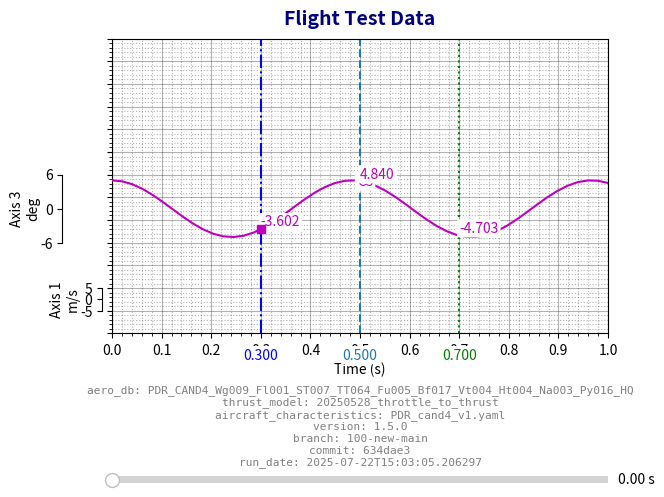

Write the Python code that produced this figure.
# -*- coding: utf-8 -*-
"""
Created on Tue May 20 11:51:17 2025

@author: aantonak
"""
import textwrap

import matplotlib
import numpy as np

import matplotlib.pyplot as plt
from matplotlib.widgets import Slider
from matplotlib.ticker import AutoMinorLocator, MaxNLocator


# pip install --upgrade --force-reinstall -e "git+ssh://git@github.com/dimitris-glenis/Flight-Test-Plot-Lib.git@pip-installable#egg=ftplotlib"

class FTPlot:
    """
    Aircraft Simulator for Spin
    """
    def __init__(self, fig, ax,
                 Ngridx=10, Ngridy=13,
                 XLim=(0, 1), slider=False, Xunit="s"):
        # core references
        fig.set_constrained_layout(False)
        self.fig = fig
        self.ax = ax
        self.Ngridx = Ngridx
        self.Ngridy = Ngridy
        self.XLim = XLim
        self.Xunit = Xunit
        self.slider = slider

        # adjust main axes
        # plt.subplots_adjust(left=0.15, right=0.85, top=0.95)
        # if slider:
        #     ext = ax.get_position()
        #     plt.subplots_adjust(bottom=0.15, top=ext.y1 + 0.15 - ext.y0)

        # set up main grid
        self.ax.set_xlim(XLim)
        self.ax.set_ylim(0, 1)
        self.ax.set_xticks(np.linspace(XLim[0], XLim[1], Ngridx + 1))
        self.ax.set_yticks(np.linspace(0, 1, Ngridy + 1))
        self.ax.xaxis.set_minor_locator(AutoMinorLocator(5))
        self.ax.yaxis.set_minor_locator(AutoMinorLocator(5))
        self.ax.set_yticklabels([])
        self.ax.set_xlabel(f"Time ({Xunit})")
        self.ax.grid(True, which='major', ls='-', color='k', alpha=0.3)
        self.ax.grid(True, which='minor', ls=':', color='k', alpha=0.3)

        # optional slider
        if slider:
            self.initial_x = XLim[0]
          # 1) draw the slider line
            self.vline = ax.axvline(self.initial_x, color='red', linestyle='--')

          # 2) create its ValueBox up front (hidden at t=0)
            y_min = self.ax.get_ylim()[0]
            self.slider_vb = ax.text(
                self.initial_x, y_min, "",
                ha = "center", va = "top", color = "red",
                bbox = dict(facecolor="white", edgecolor="white",
                boxstyle = "round,pad=0.1", alpha = 1.0),
                visible = False
            )

          # 3) add the Matplotlib slider widget
            ext = ax.get_position()
            self.slider_ax = fig.add_axes([ext.x0, 0.02, ext.width, 0.03])
            self.x_slider = Slider(
                self.slider_ax, "",
                XLim[0], XLim[1],
                valinit = self.initial_x,
                valfmt = f"%.2f {Xunit}"
            )
            self.x_slider.on_changed(self.update)

            # Initialize container for slider intersections with curves
            self.slider_intersections = {}

        # containers
        self.Axis = {}
        self.Curve = {}
        self.fig.canvas.mpl_connect('resize_event', self._on_resize)
        # setup interactive label dragging
        self._dragging = None
        self.fig.canvas.mpl_connect('pick_event', self._on_pick)
        self.fig.canvas.mpl_connect('motion_notify_event', self._on_motion)
        self.fig.canvas.mpl_connect('button_release_event', self._on_release)

    def updateDataBoxes(self, t):
        for name, entry in self.Curve.items():
            # Skip vertical lines - they have their own text that should stay visible
            if entry.get('IsVerticalLine', False):
                continue

            x, y = entry['Curve'].get_xdata(), entry['Curve'].get_ydata()
            yv = np.interp(t, x, y)
            vb = entry['ValueBox']
            vb.set_position((t, yv))
            vb.set_text(f"{yv:.3f}" if self.XLim[0] <= t <= self.XLim[1] else "")

        # Handle slider intersections with curves
        if hasattr(self, 'slider_intersections') and self.slider_intersections:
            # Update or hide all intersection points for the slider
            for curve_name, intersection in self.slider_intersections.items():
                if t == self.XLim[0]:
                    # Hide at t=0
                    intersection['text'].set_visible(False)
                    if intersection.get('marker'):
                        intersection['marker'].set_visible(False)
                else:
                    # Show and update at other positions
                    curve_data = self.Curve.get(curve_name)
                    if curve_data and not curve_data.get('IsVerticalLine', False):
                        curve = curve_data['Curve']
                        x_data = curve.get_xdata()
                        y_data = curve.get_ydata()
                        if t >= min(x_data) and t <= max(x_data):
                            y_val = np.interp(t, x_data, y_data)
                            intersection['text'].set_position((t, y_val))
                            intersection['text'].set_text(f"{y_val:.3f}")
                            intersection['text'].set_visible(True)
                            if intersection.get('marker'):
                                intersection['marker'].set_visible(True)
                                intersection['marker'].set_data([t], [y_val])
                        else:
                            # Hide if outside curve range
                            intersection['text'].set_visible(False)
                            if intersection.get('marker'):
                                intersection['marker'].set_visible(False)

    def update(self, val):
        """
        Called when the slider moves. Updates slider line, shows/hides only the slider's value box and intersections at t=0,
        updates all curve value boxes, but leaves other vertical lines and their intersections untouched.
        """
        self.vline.set_xdata([val, val])

        # Show/hide the slider's own ValueBox
        if val == self.XLim[0]:
            # Hide only the slider's own value box at t=0
            self.slider_vb.set_visible(False)
        else:
            # Show and update text + position for slider's value box
            y_min = self.ax.get_ylim()[0]
            self.slider_vb.set_text(f"{val:.3f}")
            self.slider_vb.set_position((val, y_min))
            self.slider_vb.set_visible(True)

        # Always update the data boxes (including intersections) - this will handle hiding/showing
        # the intersection value boxes based on slider position
        self.updateDataBoxes(val)
        self.fig.canvas.draw_idle()

    def AddAxis(self, Name, GridHeight=1, GridPos=0,
                Unit="", Position="Left", YLims="Auto", offset=0.02):
        """
        Create a sub-axis spanning GridHeight cells,
        centered on the GridPos-th grid cell.
        """
        if Name in self.Axis:
            print(f"Axis '{Name}' already exists")
            return
        self.fig.canvas.draw()
        ext = self.ax.get_position()
        cell_h = ext.height / self.Ngridy
        center = ext.y0 + (GridPos + 0.5) * cell_h
        height = GridHeight * cell_h
        bottom = center - height / 2
        ax2 = self.fig.add_axes([ext.x0, bottom, ext.width, height])

        # initial limits
        lims = (0, 1) if YLims == 'Auto' else YLims
        ax2.set_ylim(lims)
        ax2.set_autoscaley_on(True)
        lo, hi = lims
        ax2.set_yticks([lo, (lo + hi) / 2, hi])

        # share x
        ax2.set_xlim(self.XLim)
        ax2.set_xticks([]); ax2.set_xticklabels([])
        ax2.set_ylabel(f"{Name}\n{Unit}", labelpad=0)
        for s in ('top', 'bottom'): ax2.spines[s].set_visible(False)
        ax2.patch.set_visible(False)
        if Position.lower() == 'left':
            ax2.spines['right'].set_visible(False)
            ax2.spines['left'].set_position(('axes', -offset))
        else:
            ax2.yaxis.tick_right()
            ax2.yaxis.set_label_position('right')
            ax2.spines['left'].set_visible(False)
            ax2.spines['right'].set_position(('axes', 1 + offset))

        self.Axis[Name] = dict(ax=ax2, GridHeight=GridHeight,
                               GridPos=GridPos, Position=Position,
                               AutoScale=True, offset=offset)

    def AddCurve(self, Name, Axis, Xdata, Ydata, **kwargs):
        """
        Plot on sub-axis; auto-rescale y-limits to include all curves on that axis,
        but keep axis height constant.
        """
        ax2 = self.Axis[Axis]['ax']
        line, = ax2.plot(Xdata, Ydata, **kwargs)
        lbl = ax2.text(
            Xdata[len(Xdata)//2], Ydata[len(Ydata)//2], Name,
            ha='center', va='center', color=line.get_color(),
            bbox=dict(facecolor='white', edgecolor='white', boxstyle='round,pad=0.1')
        )
        lbl.set_picker(True)
        vb = ax2.text(
            Xdata[0], Ydata[0], '',
            ha='center', va='center', color=line.get_color(),
            bbox=dict(facecolor='white', edgecolor='white', boxstyle='round,pad=0.1', alpha=1.0)
        )
        self.Curve[Name] = dict(Curve=line, Label=lbl, ValueBox=vb)

        # Add slider intersection point if slider exists
        if hasattr(self, 'slider') and self.slider and hasattr(self, 'slider_intersections'):
            slider_pos = self.x_slider.val
            if slider_pos > self.XLim[0]:  # Only create if slider not at 0
                y_val = np.interp(slider_pos, Xdata, Ydata)
                ib = ax2.text(
                    slider_pos, y_val, f"{y_val:.3f}",
                    ha='left', va='bottom', color=line.get_color(),
                    bbox=dict(facecolor='white', edgecolor='white', boxstyle='round,pad=0.1', alpha=1.0)
                )
                self.slider_intersections[Name] = {'text': ib}

        # recompute y-limits across all curves on this axis
        info = self.Axis[Axis]
        if info['AutoScale']:
            y_all = np.hstack([ln.get_ydata() for ln in ax2.get_lines()])
            dmin, dmax = y_all.min(), y_all.max()
            lo, hi = np.floor(dmin), np.ceil(dmax)
            ax2.set_ylim(lo, hi)
            ax2.set_yticks([lo, (lo + hi) / 2, hi])

    def RemoveCurve(self, Name):
        """
        Remove a previously added curve, its label, and its value box.
        """
        if Name not in self.Curve:
            print(f"No such curve '{Name}'")
            return
        entry = self.Curve.pop(Name)
        for art in entry.values():
            try:
                art.remove()
            except Exception:
                pass
        self.fig.canvas.draw_idle()

    def RemoveAxis(self, Name):
        if Name not in self.Axis: return
        ax2 = self.Axis[Name]['ax']
        for c, ent in list(self.Curve.items()):
            if ent['Curve'].axes is ax2:
                self.RemoveCurve(c)
        ax2.remove()
        del self.Axis[Name]
        self.fig.canvas.draw_idle()

    def SetAxisLimits(self, Name, lo, hi):
        """
        Manually set the y-axis limits for sub-axis 'Name'.
        """
        if Name not in self.Axis:
            print(f"No such axis '{Name}'")
            return
        ax2 = self.Axis[Name]['ax']
        ax2.set_ylim(lo, hi)
        ax2.set_yticks([lo, (lo + hi) / 2, hi])
        self.fig.canvas.draw_idle()

    def SetAxisHeight(self, Name, GridHeight):
        """
        Manually adjust the height (number of grid cells) of sub-axis 'Name'.
        """
        if Name not in self.Axis:
            print(f"No such axis '{Name}'")
            return
        info = self.Axis[Name]
        info['GridHeight'] = GridHeight
        self._resize_axis(Name)
        self.fig.canvas.draw_idle()

    def SetLabelPosition(self, Name, x, y):
        """
        Manually reposition the text label for curve 'Name'.
        """
        if Name not in self.Curve:
            print(f"No such curve '{Name}'")
            return
        lbl = self.Curve[Name]['Label']
        lbl.set_position((x, y))
        self.fig.canvas.draw_idle()

    def enable_autoscale(self, Name):
        if Name not in self.Axis: return
        self.Axis[Name]['AutoScale'] = True
        ax2 = self.Axis[Name]['ax']
        y_all = np.hstack([ln.get_ydata() for ln in ax2.get_lines()])
        lo, hi = np.floor(y_all.min()), np.ceil(y_all.max())
        ax2.set_ylim(lo, hi)

    def AddVerticalLine(self, Name, Xpos, YLims=None, linestyle='--', marker=None, **kwargs):
        if Name in self.Curve:
            print(f"Vertical line '{Name}' already exists")
            return
        if YLims is None:
            YLims = self.ax.get_ylim()
        if 'linestyle' not in kwargs and 'ls' not in kwargs:
            kwargs['linestyle'] = linestyle
        line = self.ax.axvline(Xpos, **kwargs)

        # Value box showing the x-position (this is the only label we'll keep)
        vb = self.ax.text(
            Xpos, YLims[0] - 0.05, f"{Xpos:.3f}",
            ha='center', va='top', color=line.get_color(),
            bbox=dict(facecolor='white', edgecolor='white', boxstyle='round,pad=0.1', alpha=1.0)
        )
        # Make the value box draggable
        vb.set_picker(True)

        intersections = {}
        self.Curve[Name] = {'Curve': line, 'ValueBox': vb, 'IsVerticalLine': True, 'XPosition': Xpos, 'Intersections': intersections}
        for curve_name, data in self.Curve.items():
            if curve_name == Name or data.get('IsVerticalLine', False):
                continue
            try:
                curve = data['Curve']
                x_data = curve.get_xdata()
                y_data = curve.get_ydata()
                if Xpos >= x_data.min() and Xpos <= x_data.max():
                    y_val = np.interp(Xpos, x_data, y_data)
                    mark = None
                    if marker is not None:
                        mark = curve.axes.plot([Xpos], [y_val], marker, color=curve.get_color(), markersize=6, zorder=10)[0]
                    ib = curve.axes.text(
                        Xpos, y_val, f"{y_val:.3f}",
                        ha='left', va='bottom', color=curve.get_color(),
                        bbox=dict(facecolor='white', edgecolor='white', boxstyle='round,pad=0.1', alpha=1.0)
                    )
                    # Make the intersection value boxes draggable too
                    ib.set_picker(True)

                    intersections[curve_name] = {'marker': mark, 'text': ib}
            except:
                pass
        self.fig.canvas.draw_idle()

    def _resize_axis(self, Name):
        info = self.Axis[Name]
        ext = self.ax.get_position()
        cell_h = ext.height / self.Ngridy
        center = ext.y0 + (info['GridPos'] + 0.5)*cell_h
        height = info['GridHeight'] * cell_h
        bottom = center - height/2
        info['ax'].set_position([ext.x0, bottom, ext.width, height])

    def _on_pick(self, event):
        """Start dragging a picked label."""
        if isinstance(event.artist, plt.Text):
            self._dragging = event.artist

    def _on_motion(self, event):
        """Drag the picked label with the mouse."""
        if self._dragging is None or event.x is None or event.y is None:
            return

        txt = self._dragging
        ax = txt.axes

        # convert mouse pixel → data coords in the text's own axes
        inv = ax.transData.inverted()
        xdata, ydata = inv.transform((event.x, event.y))

        txt.set_position((xdata, ydata))
        self.fig.canvas.draw_idle()

    def _on_release(self, event):
        """Release the dragged label."""
        self._dragging = None
        for Name, info in self.Axis.items():
            if info['AutoScale']:
                ax2 = info['ax']
                y_all = np.hstack([ln.get_ydata() for ln in ax2.get_lines()])
                lo, hi = np.floor(y_all.min()), np.ceil(y_all.max())
                ax2.set_ylim(lo, hi)
                ax2.set_yticks([lo, 0.5*(lo+hi), hi])

    def AddFooter(self, info_dict, fontsize=8, color='gray',
                      pad=0.5, wrap_width=150):
            """
            Place a multi‑line footer immediately under the x‑axis LABEL.
            - info_dict: metadata dict (one key per line)
            - fontsize, color: styling
            - pad: fraction of the label's height to separate the footer
            - wrap_width: target wrap chars × fraction of axis width
            """
            # Store footer info for resize events
            self._footer_metadata = (info_dict, fontsize, color, pad, wrap_width)

            # Remove any old footer texts
            for txt in getattr(self, '_footer_texts', []):
                txt.remove()
            self._footer_texts = []

            # force draw for accurate coords
            self.fig.canvas.draw()
            render = self.fig.canvas.get_renderer()

            # locate the xlabel in figure coords
            xlabel = self.ax.xaxis.label
            xb = xlabel.get_window_extent(render)
            xf = xb.transformed(self.fig.transFigure.inverted())

            # wrap each dict entry on its own line
            lines = [f"{k}: {v}" for k, v in info_dict.items()]
            max_chars = max(10, int(wrap_width * self.ax.get_position().width))
            text = "\n".join(textwrap.fill(l, max_chars) for l in lines)

            # position just below the label
            pad_fig = pad * xf.height
            x_fig = 0.5 * (xf.x0 + xf.x1)
            y_fig = xf.y0 - pad_fig

            footer = self.fig.text(
                x_fig, y_fig, text,
                transform=self.fig.transFigure,
                ha='center', va='top',
                fontsize=fontsize, color=color,
                family='monospace', linespacing=1.2,
            )
            footer.footer_tag = True
            self._footer_texts.append(footer)

            # Get footer dimensions
            self.fig.canvas.draw()
            fbbox = footer.get_window_extent(render)
            fbbox_fig = fbbox.transformed(self.fig.transFigure.inverted())

            # Calculate slider position
            slider_height = 0.03
            slider_padding = 0.01
            min_bottom = 0.01

            # If footer extends below minimum height, adjust layout
            if fbbox_fig.y0 < min_bottom:
                old_bottom = plt.rcParams['figure.subplot.bottom']
                required_space = min_bottom - fbbox_fig.y0
                new_bottom = old_bottom + required_space

                # Store original positions
                orig_positions = {name: info['ax'].get_position().bounds for name, info in self.Axis.items()}
                main_pos = self.ax.get_position()

                # Update main axis position
                scale_factor = (1.0 - new_bottom) / (1.0 - old_bottom)
                new_height = main_pos.height * scale_factor
                self.ax.set_position([main_pos.x0, new_bottom, main_pos.width, new_height])

                # Update all sub-axes proportionally
                for name, (x0, y0, width, height) in orig_positions.items():
                    rel_y = (y0 - main_pos.y0) / main_pos.height  # Relative position
                    rel_height = height / main_pos.height  # Relative height

                    new_y = new_bottom + (rel_y * new_height)
                    new_height_sub = rel_height * new_height

                    self.Axis[name]['ax'].set_position([x0, new_y, width, new_height_sub])

                # Redraw and reposition footer with new coordinates
                self.fig.canvas.draw()
                lbl_box = xlabel.get_window_extent(render)
                lbl_box_fig = lbl_box.transformed(self.fig.transFigure.inverted())
                y_fig = lbl_box_fig.y0 - pad_fig
                footer.set_position((x_fig, y_fig))
                fbbox = footer.get_window_extent(render)
                fbbox_fig = fbbox.transformed(self.fig.transFigure.inverted())

            # Calculate slider position
            slider_height = 0.03
            slider_padding = 0.01
            if self.slider:
                slider_y = fbbox_fig.y0 - slider_height - slider_padding
            else:
                slider_y = fbbox_fig.y0 - slider_padding

            # Position slider if present
            if self.slider:
                ext = self.ax.get_position()
                self.slider_ax.set_position([ext.x0, slider_y, ext.width, slider_height])
                self.fig.canvas.draw_idle()

    def _on_resize(self, event):
        """Handle resize events by properly positioning all elements with correct spacing"""
        # Disable conflicting layout systems
        self.fig.set_constrained_layout(False)
        self.fig.set_tight_layout(False)

        # Get figure dimensions
        fig_width, fig_height = self.fig.get_size_inches() * self.fig.dpi

        # Get minimum width needed for axis labels
        min_left_margin = 0.05
        min_right_margin = 0.05

        # Calculate minimum required margins by measuring axis labels
        self.fig.canvas.draw()
        renderer = self.fig.canvas.get_renderer()

        # Check if we have any axes to determine required margins
        left_offset = 0
        right_offset = 0

        for name, info in self.Axis.items():
            ax2 = info['ax']
            position = info['Position'].lower()
            offset = info.get('offset', 0.02)

            # Get label width to ensure it's visible
            if position == 'left':
                if ax2.yaxis.label.get_text():
                    bbox = ax2.yaxis.label.get_window_extent(renderer)
                    bbox_fig = bbox.transformed(self.fig.transFigure.inverted())
                    left_offset = max(left_offset, bbox_fig.width * (1 + offset))
            else:  # right position
                if ax2.yaxis.label.get_text():
                    bbox = ax2.yaxis.label.get_window_extent(renderer)
                    bbox_fig = bbox.transformed(self.fig.transFigure.inverted())
                    right_offset = max(right_offset, bbox_fig.width * (1 + offset))

        # Add minimum padding for left/right margins based on actual axis labels
        min_left_margin = max(min_left_margin, left_offset + 0.05)
        min_right_margin = max(min_right_margin, right_offset + 0.05)

        # Dynamic margins - adjust margins based on window size but ensure axis labels are visible
        # For larger windows, use smaller relative margins to maximize plot area
        # For smaller windows, ensure all axis labels remain visible
        h_scale_factor = min(1.0, max(0.5, fig_width / 1000))  # Scale based on width
        v_scale_factor = min(1.0, max(0.5, fig_height / 800))  # Scale based on height

        # Calculate horizontal margins - ensure they're large enough for axis labels
        left_margin = max(min_left_margin, 0.12 * h_scale_factor)
        right_margin = min(1.0 - min_left_margin, 1.0 - (0.12 * h_scale_factor))

        # Calculate vertical margins
        top_margin = min(0.98, 0.95 + (0.03 * (1 - v_scale_factor)))
        bottom_margin = max(0.05, 0.15 * v_scale_factor)

        # First apply dynamic margins
        plt.subplots_adjust(left=left_margin, right=right_margin,
                            bottom=bottom_margin, top=top_margin)

        # Force draw to get accurate positions
        self.fig.canvas.draw()
        main = self.ax.get_position()

        # 1. Position all sub-axes based on main axis
        for name, info in self.Axis.items():
            ax2 = info['ax']
            cell_h = main.height / self.Ngridy
            center = main.y0 + (info['GridPos'] + 0.5) * cell_h
            height = info['GridHeight'] * cell_h
            bottom = center - height/2
            ax2.set_position([main.x0, bottom, main.width, height])
            position = info['Position'].lower()
            offset = info.get('offset', 0.02)  # Get stored offset
            if position == 'left':
                ax2.spines['right'].set_visible(False)
                ax2.spines['left'].set_position(('axes', -offset))
            else:
                ax2.yaxis.tick_right()
                ax2.yaxis.set_label_position('right')
                ax2.spines['left'].set_visible(False)
                ax2.spines['right'].set_position(('axes', 1 + offset))
            ax2.set_xlim(self.ax.get_xlim())

        # 2. Apply autoscaling to axes
        for info in self.Axis.values():
            if info.get('AutoScale', False):
                ax2 = info['ax']
                lines = ax2.get_lines()
                if lines:
                    ys = np.hstack([ln.get_ydata() for ln in lines])
                    if ys.size:
                        lo, hi = np.floor(ys.min()), np.ceil(ys.max())
                        ax2.set_ylim(lo, hi)
                        ax2.set_yticks([lo, 0.5*(lo+hi), hi])

        # 3. Calculate space needed for all elements
        # Get space for title if present
        title_height = 0
        if hasattr(self, '_title_metadata'):
            renderer = self.fig.canvas.get_renderer()
            if self.ax.title and self.ax.title.get_text():
                title_box = self.ax.title.get_window_extent(renderer)
                title_box_fig = title_box.transformed(self.fig.transFigure.inverted())
                title_height = title_box_fig.height + 0.02  # Add padding

        # Calculate space needed for slider
        slider_height = 0
        slider_padding = 0
        if self.slider:
            slider_height = 0.03  # Fixed height for slider
            slider_padding = 0.08  # Increased padding above slider for footer

        # 4. Calculate space needed for footer
        footer_height = 0
        if hasattr(self, '_footer_metadata'):
            # Clear old footer
            for txt in getattr(self, '_footer_texts', []):
                txt.remove()
            self._footer_texts = []

            # Temporarily position footer to measure it
            info_dict, fontsize, color, pad, wrap_width = self._footer_metadata
            lines = [f"{k}: {v}" for k, v in info_dict.items()]
            max_chars = max(10, int(wrap_width * main.width))
            text = "\n".join(textwrap.fill(l, max_chars) for l in lines)

            # Create temp footer for measurement
            temp_footer = self.fig.text(
                0.5, 0.1, text,  # Temporary position
                transform=self.fig.transFigure,
                ha='center', va='top',
                fontsize=fontsize, color=color,
                family='monospace', linespacing=1.2,
            )

            # Measure footer height
            self.fig.canvas.draw()
            renderer = self.fig.canvas.get_renderer()
            fb = temp_footer.get_window_extent(renderer)
            ff = fb.transformed(self.fig.transFigure.inverted())
            footer_height = ff.height + 0.03  # Add padding
            temp_footer.remove()

        # 5. Adjust figure layout to accommodate all elements
        # Calculate minimum required bottom margin
        required_bottom = 0.02  # Minimum padding at bottom

        # Calculate exact space needed for slider if present
        if self.slider:
            required_bottom += slider_height  # Slider height

        # Calculate exact space needed for footer if present
        if footer_height > 0:
            # If slider is present, place footer right above it
            if self.slider:
                # We need to ensure the bottom margin includes BOTH the slider and footer heights
                required_bottom = max(required_bottom, 0.02 + slider_height + footer_height + 0.01)
            else:
                # Just space for footer
                required_bottom = max(required_bottom, 0.02 + footer_height)

        # Calculate required top margin with minimal padding
        required_top = 1.0 - title_height - 0.01  # Minimal padding at top

        # Ensure our margins don't go below the minimum required
        bottom_margin = max(bottom_margin, required_bottom)
        top_margin = min(top_margin, required_top)

        # Apply final margins to maximize plot space while keeping all elements visible
        plt.subplots_adjust(bottom=bottom_margin, top=top_margin)

        # Redraw to update positions
        self.fig.canvas.draw()
        main = self.ax.get_position()

        # 6. Position the footer if it exists
        if hasattr(self, '_footer_metadata'):
            self.fig.canvas.draw()
            renderer = self.fig.canvas.get_renderer()

            # Get the position of the x-axis label
            xlabel = self.ax.xaxis.label
            xb = xlabel.get_window_extent(renderer)
            xf = xb.transformed(self.fig.transFigure.inverted())

            info_dict, fontsize, color, pad, wrap_width = self._footer_metadata
            lines = [f"{k}: {v}" for k, v in info_dict.items()]
            max_chars = max(10, int(wrap_width * main.width))
            text = "\n".join(textwrap.fill(l, max_chars) for l in lines)

            # Position footer directly below the x-axis label with proper spacing
            x_fig = 0.5 * (xf.x0 + xf.x1)  # Center horizontally based on label

            # Calculate y position based on the bottom of the xlabel with padding
            pad_fig = pad * xf.height  # Scale padding based on label height
            y_fig = xf.y0 - pad_fig  # Position just below the label

            # Add footer with top alignment to grow downward from this position
            footer = self.fig.text(
                x_fig, y_fig, text,
                transform=self.fig.transFigure,
                ha='center', va='top',  # Top alignment so text grows downward
                fontsize=fontsize, color=color,
                family='monospace', linespacing=1.2,
            )
            self._footer_texts.append(footer)

            # Get footer dimensions to position slider if needed
            self.fig.canvas.draw()
            fbbox = footer.get_window_extent(renderer)
            fbbox_fig = fbbox.transformed(self.fig.transFigure.inverted())

            # Ensure footer is within window bounds
            # If it would go out of bounds, adjust the plot accordingly
            if fbbox_fig.y0 < 0.02 + (slider_height if self.slider else 0):
                # Calculate how much the plot needs to shrink
                adjustment = 0.02 + (slider_height if self.slider else 0) - fbbox_fig.y0

                # Adjust main plot position to make room
                current_pos = self.ax.get_position()
                new_bottom = current_pos.y0 + adjustment
                new_height = current_pos.height - adjustment

                # Apply the adjustment
                self.ax.set_position([current_pos.x0, new_bottom, current_pos.width, new_height])

                # Redraw and reposition the x-axis label and footer
                self.fig.canvas.draw()
                xb = xlabel.get_window_extent(renderer)
                xf = xb.transformed(self.fig.transFigure.inverted())

                # Recalculate footer position
                y_fig = xf.y0 - pad_fig
                footer.set_position((x_fig, y_fig))

                # Update footer dimensions
                self.fig.canvas.draw()
                fb = footer.get_window_extent(renderer)

            # Reposition all sub-axes after main axis adjustment
            self._update_subaxes_positions()

        # 7. Position slider at the bottom with minimal space
        if self.slider:
            slider_y = 0.02  # Fixed position at bottom with minimal padding
            self.slider_ax.set_position([main.x0, slider_y, main.width, slider_height])

        # 8. Update vertical lines and intersections
        for name, data in self.Curve.items():
            if data.get('IsVerticalLine', False):
                xpos = data.get('XPosition')
                line = data['Curve']
                line.set_xdata([xpos, xpos])

        # Final redraw
        self.fig.canvas.draw_idle()

    def AddTitle(self, title, fontsize=12, pad=10, **kwargs):
        """
        Add a title to the plot.

        Parameters:
        -----------
        title : str
            The title text
        fontsize : int
            Font size for the title
        pad : float
            Padding between the title and the plot
        **kwargs : dict
            Additional keyword arguments passed to plt.title()
        """
        # Set default values for some parameters if not provided
        if 'fontweight' not in kwargs:
            kwargs['fontweight'] = 'bold'

        # Remove any existing title
        if hasattr(self.ax, 'title') and self.ax.title:
            self.ax.title.set_text("")

        # Add title to the main axis
        title_obj = self.ax.set_title(title, fontsize=fontsize, pad=pad, **kwargs)

        # Force draw to get accurate measurements
        self.fig.canvas.draw()
        renderer = self.fig.canvas.get_renderer()

        # Get title dimensions
        bbox = title_obj.get_window_extent(renderer)
        bbox_fig = bbox.transformed(self.fig.transFigure.inverted())

        # Calculate required top margin with extra padding
        extra_padding = 0.03  # Add more space to ensure visibility
        required_top = 1.0 - bbox_fig.height - extra_padding

        # Ensure top margin is sufficient
        # plt.subplots_adjust(top=required_top)

        # Store title for resize events
        self._title_metadata = (title, fontsize, pad, kwargs)

        # Redraw the figure
        self.fig.canvas.draw_idle()

    def _update_subaxes_positions(self):
        """Update the positions of all sub-axes based on the main axis position"""
        main = self.ax.get_position()

        for name, info in self.Axis.items():
            ax2 = info['ax']
            cell_h = main.height / self.Ngridy
            center = main.y0 + (info['GridPos'] + 0.5) * cell_h
            height = info['GridHeight'] * cell_h
            bottom = center - height/2
            ax2.set_position([main.x0, bottom, main.width, height])

            # Get the position and offset from axis configuration
            position = info['Position'].lower()
            offset = info.get('offset', 0.02)  # Default to 0.02 if not stored

            # Apply the correct spine position with stored offset
            if position == 'left':
                ax2.spines['right'].set_visible(False)
                ax2.spines['left'].set_position(('axes', -offset))
            else:
                ax2.yaxis.tick_right()
                ax2.yaxis.set_label_position('right')
                ax2.spines['left'].set_visible(False)
                ax2.spines['right'].set_position(('axes', 1 + offset))

            ax2.set_xlim(self.ax.get_xlim())


if __name__ == "__main__":
    # matplotlib.use('Qt5Agg')
    plt.ion()
    plt.close('all')
    fig, ax = plt.subplots()

    metadata = {'aero_db': 'PDR_CAND4_Wg009_Fl001_ST007_TT064_Fu005_Bf017_Vt004_Ht004_Na003_Py016_HQ',
     'thrust_model': '20250528_throttle_to_thrust',
     'aircraft_characteristics': 'PDR_cand4_v1.yaml',
     'version': '1.5.0',
     'branch': '100-new-main',
     'commit': '634dae3',
     'run_date': '2025-07-22T15:03:05.206297'}

    Fdr = FTPlot(fig, ax,slider=True)
    Fdr.AddTitle("Flight Test Data", fontsize=14, color='navy')
    Fdr.AddFooter(metadata)
    Xdata = np.linspace(0, 1)
    Ydata = 5 * np.cos(13 * Xdata)
    Fdr.AddAxis(Name='Axis 1',GridHeight=1,GridPos=1,Unit='m/s')
    Fdr.AddCurve('C1', 'Axis 1', Xdata, Ydata)
    Fdr.AddAxis(Name='Axis 2',GridPos=3,Unit='m/s',Position='Right')
    Fdr.AddCurve('C2', 'Axis 2', Xdata, Ydata, color='r')
    Fdr.AddAxis(Name='Axis 3',GridPos=5,Unit='deg',offset=0.1)
    Fdr.AddCurve('C3', 'Axis 3', Xdata, Ydata, color='m')

    Fdr.RemoveCurve('C1')
    Fdr.RemoveAxis('Axis 2')
    Fdr.SetAxisLimits('Axis 3', -6, 6)
    Fdr.SetAxisHeight('Axis 3', 3)
    Fdr.AddVerticalLine(Name='0.5', Xpos=0.5, linestyle='--')
    Fdr.AddVerticalLine(Name='0.7', Xpos=0.7, linestyle=':', color='green')
    Fdr.AddVerticalLine(Name='0.3', Xpos=0.3, linestyle='-.', marker='s', color='blue')
    Fdr.SetLabelPosition('C2', 0.5, 0.8)
